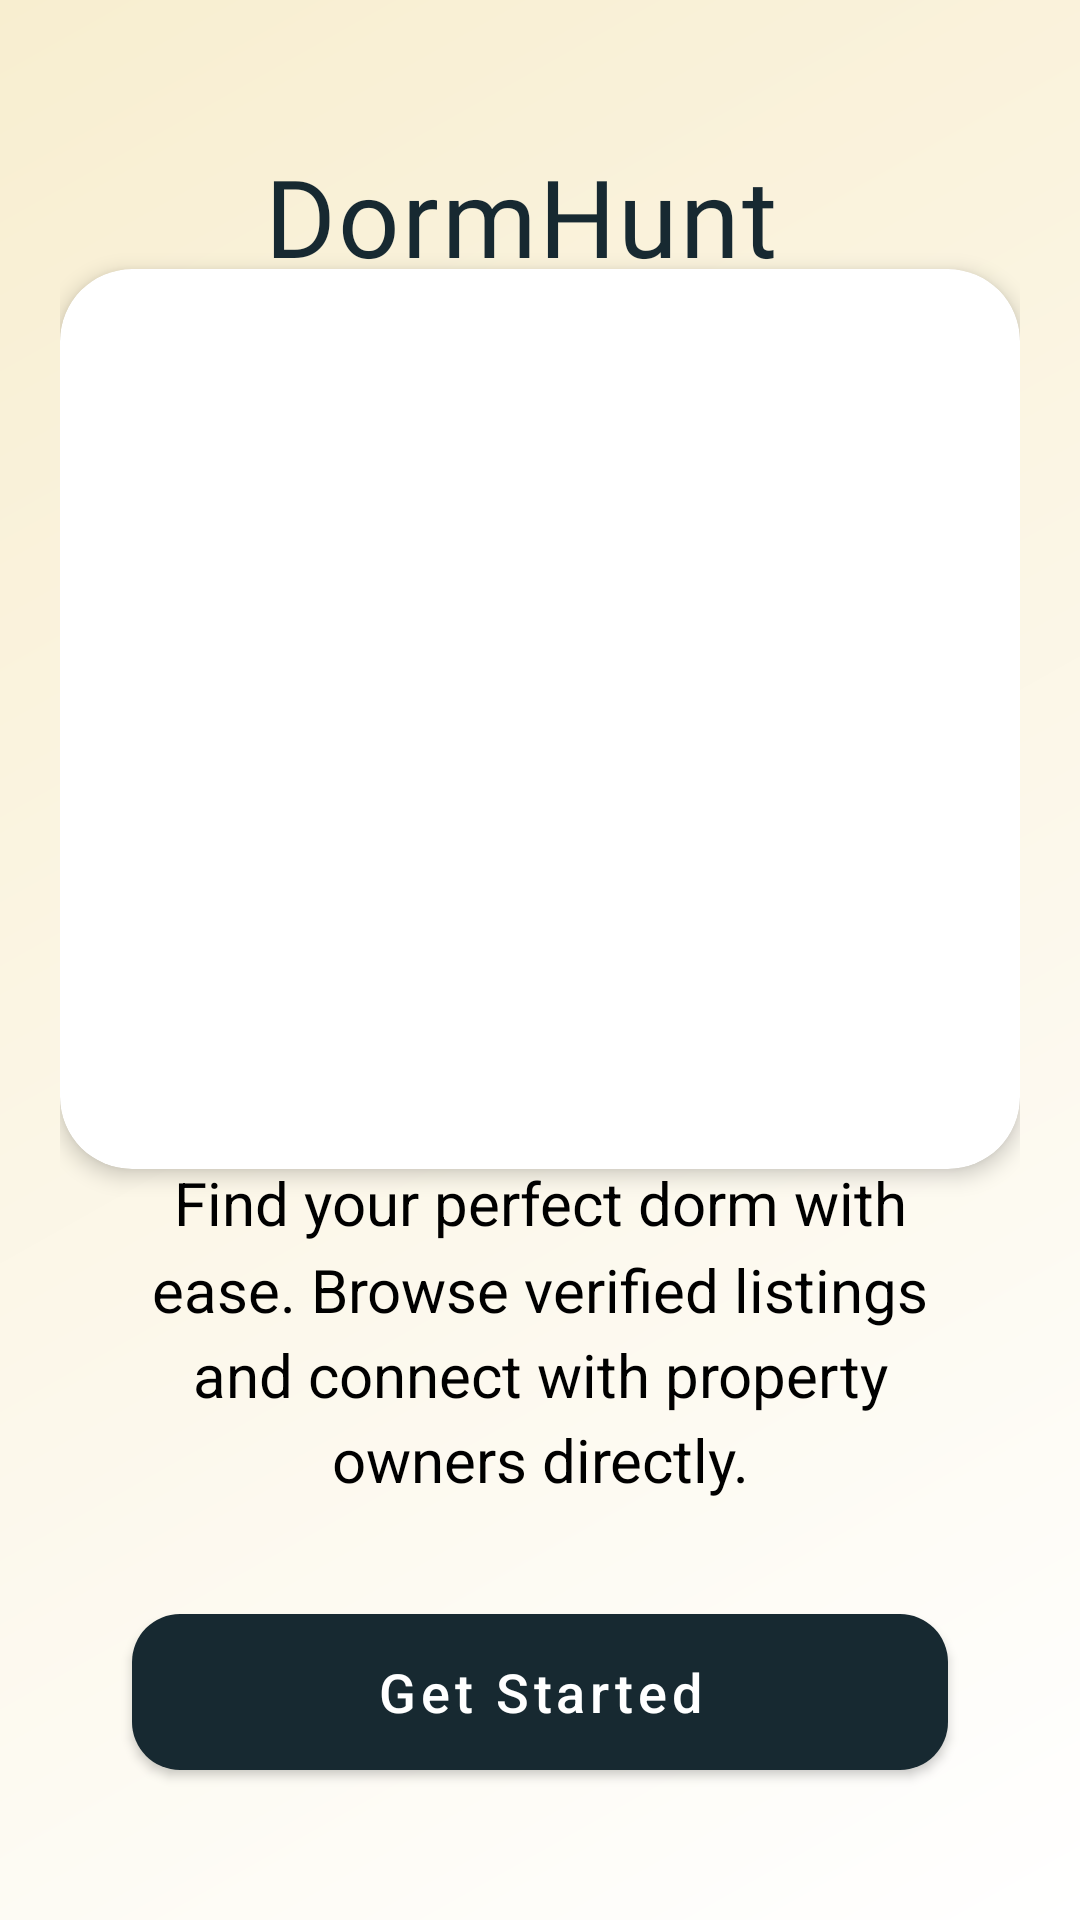

Write the Android layout XML for this screen, with the resource values it uses.
<!-- AndroidManifest.xml: application theme Theme.MaterialComponents.Light.NoActionBar -->
<!-- res/layout/activity_main.xml -->
<?xml version="1.0" encoding="utf-8"?>
<androidx.coordinatorlayout.widget.CoordinatorLayout
    xmlns:android="http://schemas.android.com/apk/res/android"
    xmlns:app="http://schemas.android.com/apk/res-auto"
    android:layout_width="match_parent"
    android:layout_height="match_parent"
    android:background="@drawable/main_background"
    android:fitsSystemWindows="true">

    <androidx.constraintlayout.widget.ConstraintLayout
        android:layout_width="match_parent"
        android:layout_height="match_parent"
        android:padding="20dp">

        
        <LinearLayout
            android:id="@+id/headerLayout"
            android:layout_width="wrap_content"
            android:layout_height="wrap_content"
            android:layout_marginTop="24dp"
            android:gravity="center_vertical"
            android:orientation="horizontal"
            app:layout_constraintStart_toStartOf="parent"
            app:layout_constraintTop_toTopOf="parent">

            <ImageView
                android:id="@+id/ivLogo"
                android:layout_width="56dp"
                android:layout_height="56dp"
                android:src="@drawable/logo"
                android:contentDescription="@string/app_logo"
                android:elevation="4dp"
                android:scaleType="fitCenter"
                android:adjustViewBounds="true" />

            <TextView
                android:id="@+id/tvAppName"
                android:layout_width="wrap_content"
                android:layout_height="wrap_content"
                android:layout_marginStart="12dp"
                android:text="@string/app_name"
                android:textColor="@color/primary"
                android:textSize="36sp"
                android:fontFamily="@font/poppins_bold"
                android:letterSpacing="0.02"
                android:elevation="2dp" />
        </LinearLayout>

        
        <com.google.android.material.card.MaterialCardView
            android:id="@+id/carouselCard"
            android:layout_width="0dp"
            android:layout_height="0dp"
            android:layout_marginTop="16dp"
            android:layout_marginBottom="24dp"
            app:cardCornerRadius="24dp"
            app:cardElevation="4dp"
            app:layout_constraintTop_toBottomOf="@id/headerLayout"
            app:layout_constraintBottom_toTopOf="@id/tvWelcomeText"
            app:layout_constraintStart_toStartOf="parent"
            app:layout_constraintEnd_toEndOf="parent"
            app:layout_constraintHeight_percent="0.5">

            <androidx.viewpager2.widget.ViewPager2
                android:id="@+id/carouselViewPager"
                android:layout_width="match_parent"
                android:layout_height="match_parent" />

        </com.google.android.material.card.MaterialCardView>

        
        <TextView
            android:id="@+id/tvWelcomeText"
            android:layout_width="0dp"
            android:layout_height="wrap_content"
            android:text="@string/welcome_text"
            android:textAlignment="center"
            android:textSize="20sp"
            android:textColor="@android:color/black"
            android:layout_marginHorizontal="16dp"
            android:layout_marginBottom="32dp"
            android:lineSpacingMultiplier="1.2"
            android:fontFamily="sans-serif"
            app:layout_constraintBottom_toTopOf="@id/btnGetStarted"
            app:layout_constraintStart_toStartOf="parent"
            app:layout_constraintEnd_toEndOf="parent" />

        
        <com.google.android.material.button.MaterialButton
            android:id="@+id/btnGetStarted"
            android:layout_width="0dp"
            android:layout_height="64dp"
            android:layout_marginHorizontal="24dp"
            android:layout_marginBottom="24dp"
            android:text="@string/get_started"
            android:textSize="18sp"
            android:textAllCaps="false"
            app:backgroundTint="@color/primary"
            app:cornerRadius="16dp"
            app:elevation="4dp"
            style="@style/Widget.DormHunt.Button"
            app:layout_constraintBottom_toBottomOf="parent"
            app:layout_constraintStart_toStartOf="parent"
            app:layout_constraintEnd_toEndOf="parent" />
    </androidx.constraintlayout.widget.ConstraintLayout>
</androidx.coordinatorlayout.widget.CoordinatorLayout>
<!-- resources referenced by this layout -->
<resources>
  <color name="primary">#172931</color>
  <!-- drawable logo: png bitmap (mipmap-xxhdpi, 133807 bytes) -->
  <!-- drawable main_background (drawable) -->
  <?xml version="1.0" encoding="utf-8"?>
  <shape xmlns:android="http://schemas.android.com/apk/res/android">
      <gradient
          android:angle="135"
          android:endColor="@color/cream"
          android:startColor="@color/white"
          android:type="linear" />
  </shape>
  <string name="app_logo">App Logo</string>
  <string name="app_name">DormHunt</string>
  <string name="get_started">Get Started</string>
  <string name="welcome_text">Find your perfect dorm with ease. Browse verified listings and connect with property owners directly.</string>
  <style name="Widget.DormHunt.Button" parent="Widget.MaterialComponents.Button">
          <item name="backgroundTint">@color/primary</item>
          <item name="android:textColor">@color/white</item>
          <item name="cornerRadius">16dp</item>
      </style>
  <color name="cream">#F8EED0</color>
  <color name="white">#FFFFFFFF</color>
</resources>
